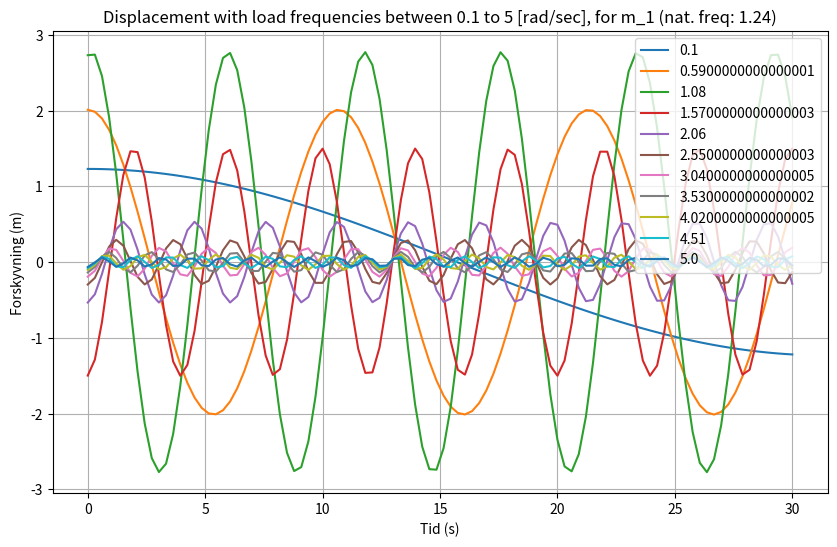
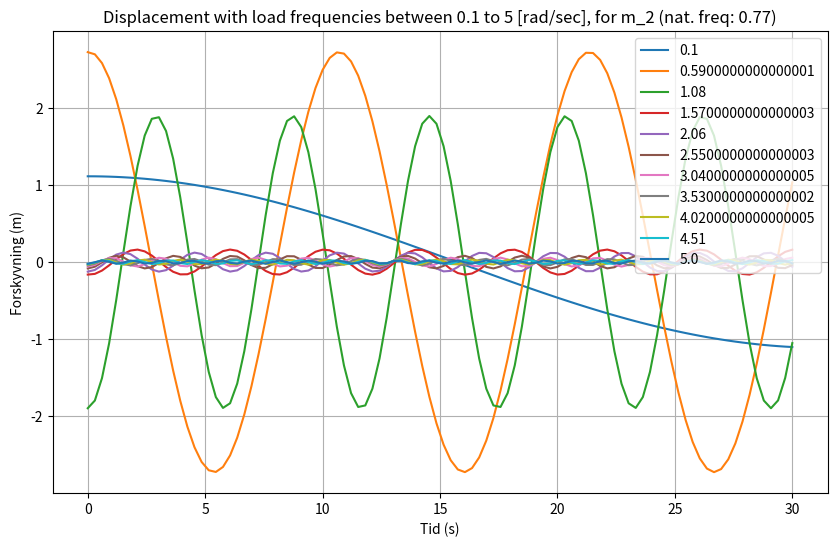
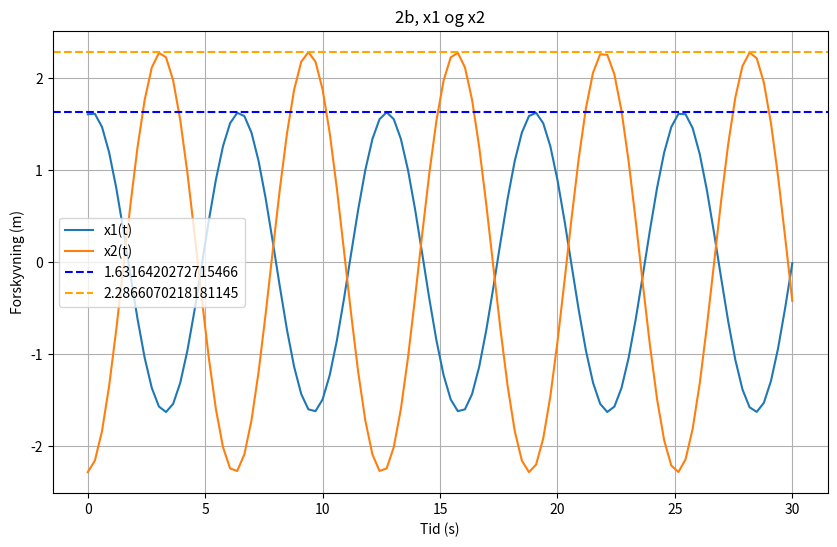
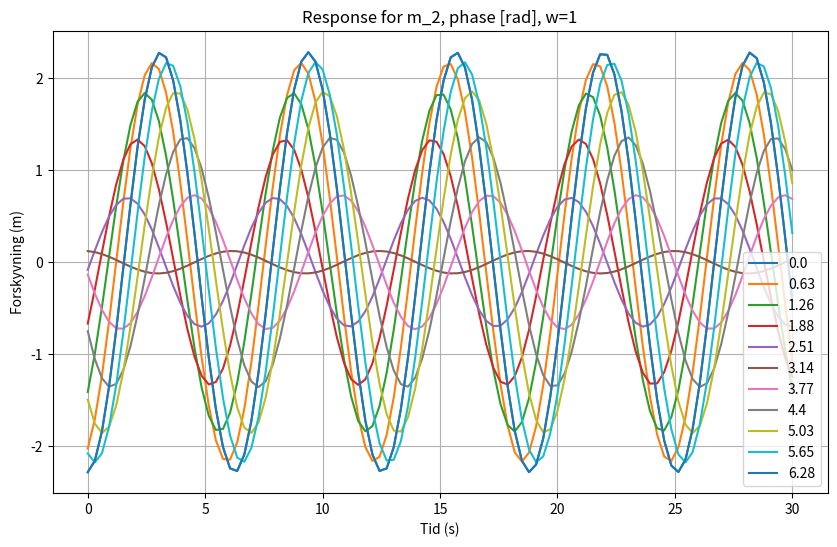

Generate these figures, in order, with matplotlib:
# -*- coding: utf-8 -*-
"""
Created on Mon Sep 30 12:59:53 2024

[redacted]
"""

import numpy as np
import matplotlib.pyplot as plt
import scipy.linalg as la

m1=10
m2=19
k1=12
k2=3
k3=m2/2
c1=0.2
c2=0.2
c3=0.2
F1_abs=15
F2_abs=10
F1_phase=0
F2_phase=0
omega=1
t = np.linspace(0, 30, 100)

def twocarts(m1,m2,k1,k2,k3,c1,c2,c3,F1_abs,F1_phase,F2_abs,F2_phase,omega):

    M = np.array([[m1, 0], 
                 [0, m2]])
   
    C = np.array([[c1 + c2, -c2], 
                 [-c2, c2 + c3]])
   
    K = np.array([[k1 + k2, -k2], 
                 [-k2, k2 + k3]])
   

    F1 = F1_abs * np.exp(1j * F1_phase)  # Komplekse krefter
    F2 = F2_abs * np.exp(1j * F2_phase)
    F = np.array([F1, F2])
    
    # Omegamatrise
    omega2 = omega**2
    
    # Løsning for x1 og x2 ved bruk av komplekse ligninger
    A = -omega2 * M + 1j * omega * C + K  # Systemmatrise
    X = np.linalg.solve(A, F)  # Løs for forskyvning
    
    # Amplitudene er de absolutte verdiene av de komplekse forskyvningene
    x1 = np.real(X[0] * np.exp(1j * omega * t))  # Reelle delen av x1(t)
    x2 = np.real(X[1] * np.exp(1j * omega * t))
    
    x1_abs = np.abs(X[0])
    x2_abs = np.abs(X[1])
    
    return x1,x2,x1_abs,x2_abs


x1,x2,x1_abs,x2_abs=twocarts(m1, m2, k1, k2, k3, c1, c2, c3, F1_abs, F1_phase, F2_abs, F2_phase, omega)

def natural_frequency(m1,m2,k1,k2,k3):
    
    M = np.array([[m1, 0], 
                 [0, m2]])
    
    K = np.array([[k1 + k2, -k2], 
                 [-k2, k2 + k3]])
    
    D,V = la.eig(K,M)
    D=np.real(D)
    V=np.real(V)
    
    return D,V

D,V=natural_frequency(m1,m2,k1,k2,k3)

w_1=np.sqrt(D[0])
w_2=np.sqrt(D[1])
print(w_1)
print(w_2)

print(D)
print(V)

w=np.linspace(0.1, 5,11)

def plot_frequencies(m1,m2,k1,k2,k3,c1,c2,c3,F1_abs,F1_phase,F2_abs,F2_phase):
    plt.figure(figsize=(10, 6))
    for i in w:
        x1,x2,a,b=twocarts(m1,m2,k1,k2,k3,c1,c2,c3,F1_abs,F1_phase,F2_abs,F2_phase,i)
        plt.plot(t, x1, label=i)
        #plt.plot(t, x2, label=i)
    plt.xlabel("Tid (s)")
    plt.ylabel("Forskyvning (m)")
    plt.title("Displacement with load frequencies between 0.1 to 5 [rad/sec], for m_1 (nat. freq: 1.24)")
    plt.legend()
    plt.grid(True)
    plt.savefig("m_1_plot.svg")

    
    plt.figure(figsize=(10, 6))
    for i in w:
        x1,x2,a,b=twocarts(m1,m2,k1,k2,k3,c1,c2,c3,F1_abs,F1_phase,F2_abs,F2_phase,i)
        #plt.plot(t, x1, label=i)
        plt.plot(t, x2, label=i)
    plt.xlabel("Tid (s)")
    plt.ylabel("Forskyvning (m)")
    plt.title("Displacement with load frequencies between 0.1 to 5 [rad/sec], for m_2 (nat. freq: 0.77)")
    plt.legend()
    plt.grid(True)

    plt.savefig("m_2_plot.svg")
    return 0

print(plot_frequencies(m1,m2,k1,k2,k3,c1,c2,c3,F1_abs,F1_phase,F2_abs,F2_phase))

plt.figure(figsize=(10, 6))
plt.plot(t, x1, label="x1(t)")
plt.plot(t, x2, label="x2(t)")
plt.axhline(y=x1_abs, color='blue', linestyle='--', label=x1_abs)
plt.axhline(y=x2_abs, color='orange', linestyle='--', label=x2_abs)
plt.xlabel("Tid (s)")
plt.ylabel("Forskyvning (m)")
plt.title("2b, x1 og x2")
plt.legend()
plt.grid(True)
plt.savefig("2b.svg")

theta=np.linspace(0,2*np.pi,11)
print(theta)

plt.figure(figsize=(10, 6))
for i in theta:
    x_1,x_2,a,b=twocarts(m1,m2,k1,k2,k3,c1,c2,c3,F1_abs,F1_phase,F2_abs,i,omega)
    plt.plot(t, x_2, label=round(i,2))
    plt.xlabel("Tid (s)")
    plt.ylabel("Forskyvning (m)")
plt.title("Response for m_2, phase [rad], w=1")
plt.legend()
plt.grid(True)
plt.savefig("2e.svg")

theta=np.linspace(w_1,w_2,11)
print(theta)